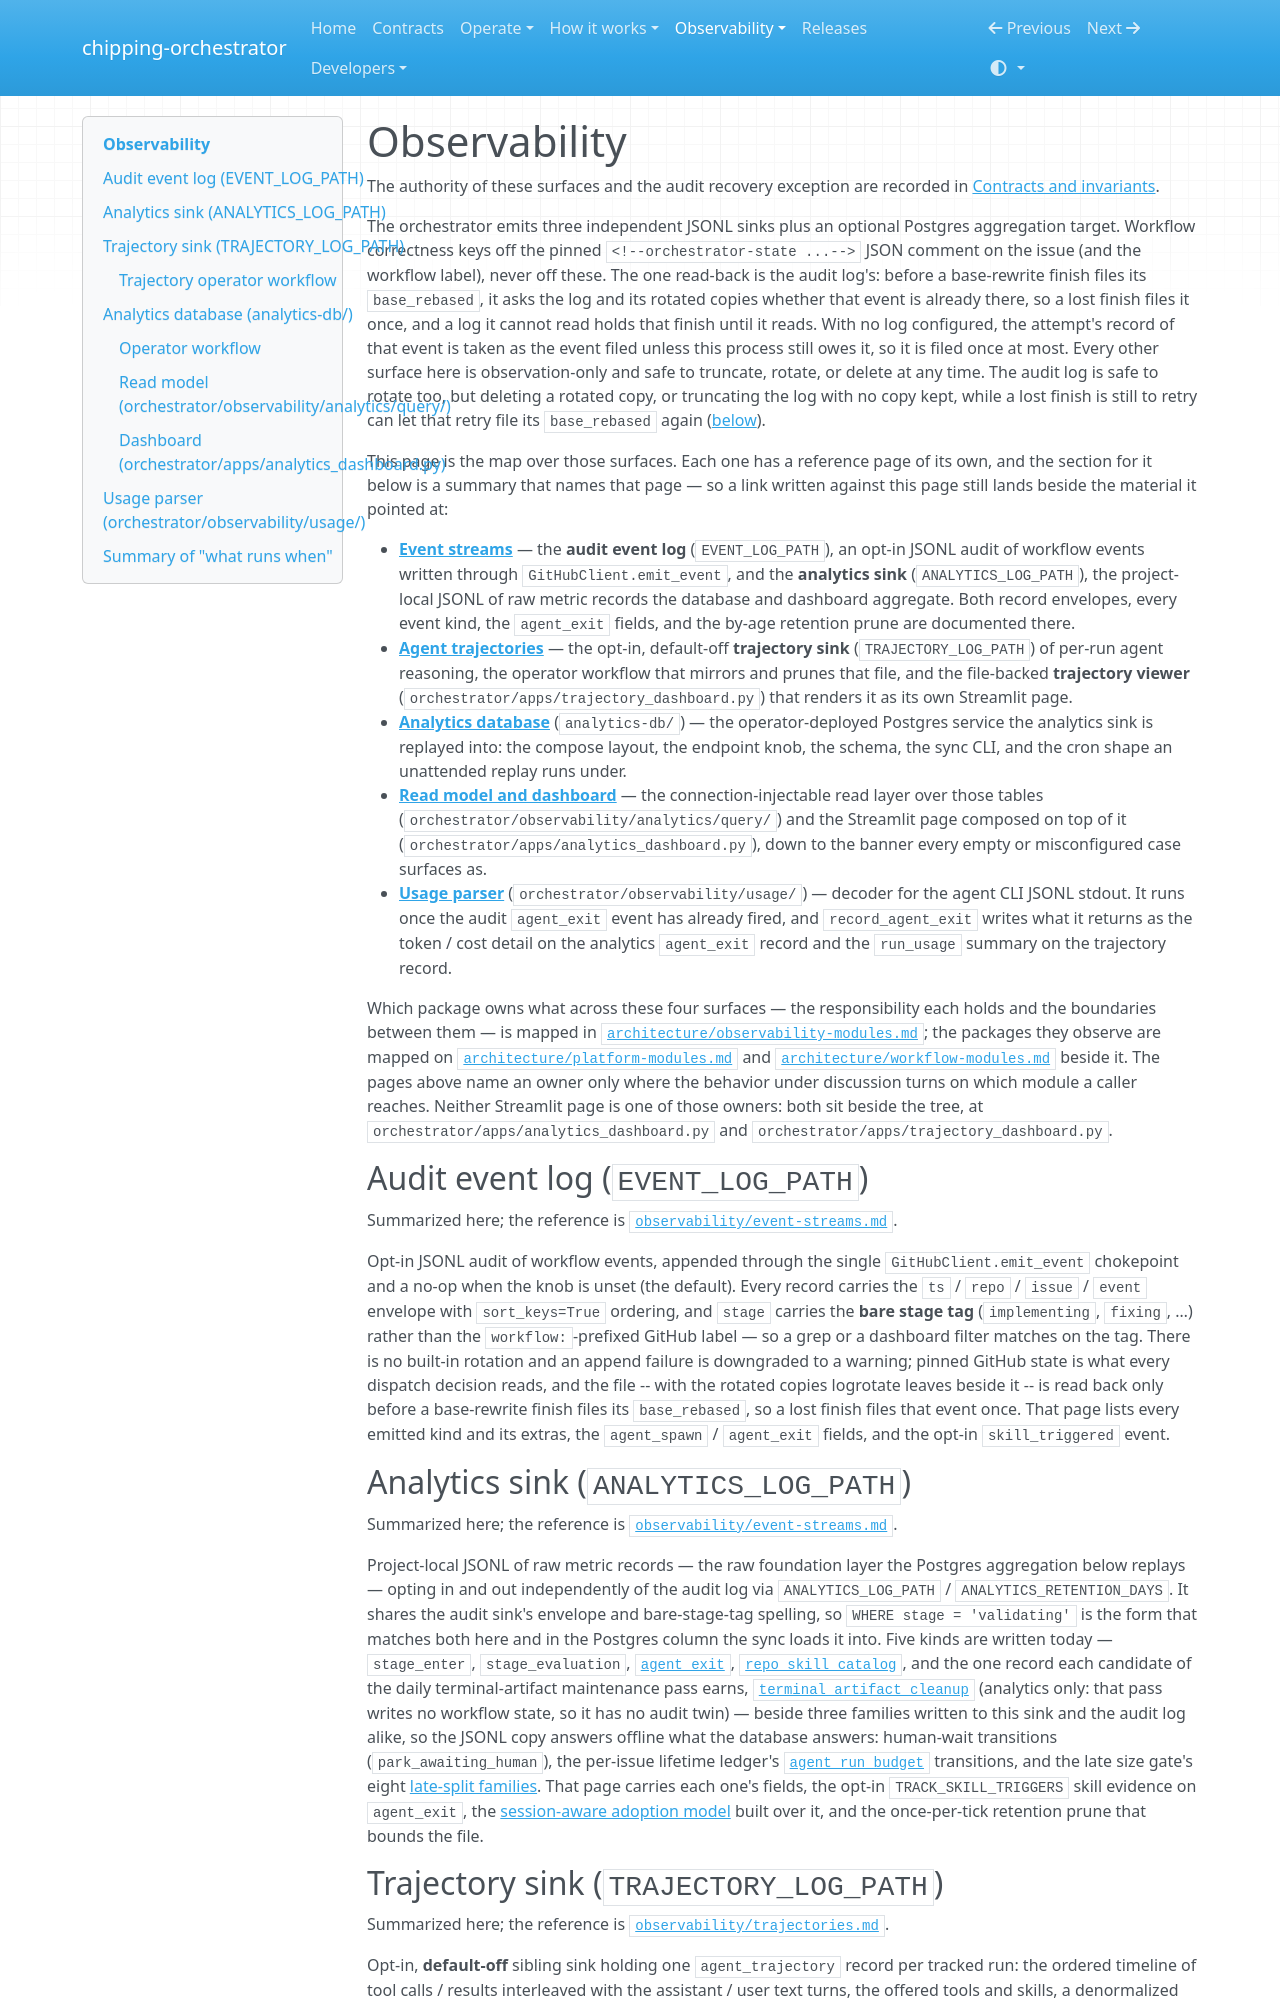

repository: chippingway/chipping-orchestrator · page: observability/index.html · generator: mkdocs

---
description: >-
  The audit, analytics, and trajectory logs, the database and dashboards built over them, and the parser that reads
  agent usage from CLI stdout.
---
# Observability

The authority of these surfaces and the audit recovery exception are recorded in
[Contracts and invariants](contracts.md#c-12-observation-and-the-audit-recovery-exception).

The orchestrator emits three independent JSONL sinks plus an optional Postgres aggregation target. Workflow correctness
keys off the pinned `<!--orchestrator-state ...-->` JSON comment on the issue (and the workflow label), never off
these. The one read-back is the audit log's: before a base-rewrite finish files its `base_rebased`, it asks the log and
its rotated copies whether that event is already there, so a lost finish files it once, and a log it cannot read holds
that finish until it reads. With no log configured, the attempt's record of that event is taken as the event filed
unless this process still owes it, so it is filed once at most. Every other surface here is observation-only and safe
to truncate, rotate, or delete at any time. The audit log is safe to rotate too, but deleting a rotated copy, or
truncating the log with no copy kept, while a lost finish is still to retry can let that retry file its `base_rebased`
again ([below](#audit-event-log-event_log_path)).

This page is the map over those surfaces. Each one has a reference page of its own, and the section for it below is a
summary that names that page — so a link written against this page still lands beside the material it pointed at:

- **[Event streams](observability/event-streams.md)** — the **audit event log** (`EVENT_LOG_PATH`), an opt-in JSONL
  audit of workflow events written through `GitHubClient.emit_event`, and the **analytics sink**
  (`ANALYTICS_LOG_PATH`), the project-local JSONL of raw metric records the database and dashboard aggregate. Both
  record envelopes, every event kind, the `agent_exit` fields, and the by-age retention prune are documented there.
- **[Agent trajectories](observability/trajectories.md)** — the opt-in, default-off **trajectory sink**
  (`TRAJECTORY_LOG_PATH`) of per-run agent reasoning, the operator workflow that mirrors and prunes that file, and the
  file-backed **trajectory viewer** (`orchestrator/apps/trajectory_dashboard.py`) that renders it as its own Streamlit
  page.
- **[Analytics database](observability/analytics-database.md)** (`analytics-db/`) — the operator-deployed Postgres
  service the analytics sink is replayed into: the compose layout, the endpoint knob, the schema, the sync CLI, and
  the cron shape an unattended replay runs under.
- **[Read model and dashboard](observability/analytics-dashboard.md)** — the connection-injectable read layer over
  those tables (`orchestrator/observability/analytics/query/`) and the Streamlit page composed on top of it
  (`orchestrator/apps/analytics_dashboard.py`), down to the banner every empty or misconfigured case surfaces as.
- **[Usage parser](observability/usage.md)** (`orchestrator/observability/usage/`) — decoder for the agent CLI JSONL
  stdout. It runs once the audit `agent_exit` event has already fired, and `record_agent_exit` writes what it returns
  as the token / cost detail on the analytics `agent_exit` record and the `run_usage` summary on the trajectory
  record.

Which package owns what across these four surfaces — the responsibility each holds and the boundaries between
them — is mapped in
[`architecture/observability-modules.md`](architecture/observability-modules.md); the packages they observe are
mapped on [`architecture/platform-modules.md`](architecture/platform-modules.md) and
[`architecture/workflow-modules.md`](architecture/workflow-modules.md) beside it. The pages above name an owner only
where the behavior under discussion turns on which module a caller reaches. Neither Streamlit page
is one of those owners: both sit beside the tree, at `orchestrator/apps/analytics_dashboard.py` and
`orchestrator/apps/trajectory_dashboard.py`.

## Audit event log (`EVENT_LOG_PATH`)

Summarized here; the reference is
[`observability/event-streams.md`](observability/event-streams.md#audit-event-log-event_log_path).

Opt-in JSONL audit of workflow events, appended through the single `GitHubClient.emit_event` chokepoint and a no-op
when the knob is unset (the default). Every record carries the `ts` / `repo` / `issue` / `event` envelope with
`sort_keys=True` ordering, and `stage` carries the **bare stage tag** (`implementing`, `fixing`, …) rather than the
`workflow:`-prefixed GitHub label — so a grep or a dashboard filter matches on the tag. There is no built-in rotation
and an append failure is downgraded to a warning; pinned GitHub state is what every dispatch decision reads, and the
file -- with the rotated copies logrotate leaves beside it -- is read back only before a base-rewrite finish files its
`base_rebased`, so a lost finish files that event once.
That page lists every emitted kind and its extras, the `agent_spawn` / `agent_exit` fields, and the opt-in
`skill_triggered` event.

## Analytics sink (`ANALYTICS_LOG_PATH`)

Summarized here; the reference is
[`observability/event-streams.md`](observability/event-streams.md#analytics-sink-analytics_log_path).

Project-local JSONL of raw metric records — the raw foundation layer the Postgres aggregation below replays — opting
in and out independently of the audit log via `ANALYTICS_LOG_PATH` / `ANALYTICS_RETENTION_DAYS`. It shares the audit
sink's envelope and bare-stage-tag spelling, so `WHERE stage = 'validating'` is the form that matches both here and in
the Postgres column the sync loads it into. Five kinds are written today — `stage_enter`, `stage_evaluation`,
[`agent_exit`](observability/event-streams.md#agent_exit-records),
[`repo_skill_catalog`](observability/event-streams.md#repo_skill_catalog-records), and the one record each candidate
of the daily terminal-artifact maintenance pass earns,
[`terminal_artifact_cleanup`](observability/event-streams.md#terminal_artifact_cleanup-records) (analytics only: that
pass writes no workflow state, so it has no audit twin) — beside three families written to
this sink and the audit log alike, so the JSONL copy answers offline what the database answers: human-wait
transitions (`park_awaiting_human`), the per-issue lifetime ledger's
[`agent_run_budget`](observability/event-streams.md#agent-run-budget-records-both-sinks) transitions, and the late
size gate's eight [late-split families](observability/event-streams.md#late-split-records-both-sinks). That page
carries each one's fields, the opt-in `TRACK_SKILL_TRIGGERS` skill evidence on `agent_exit`, the
[session-aware adoption model](observability/event-streams.md#session-aware-skill-adoption) built over it, and the
once-per-tick retention prune that bounds the file.
